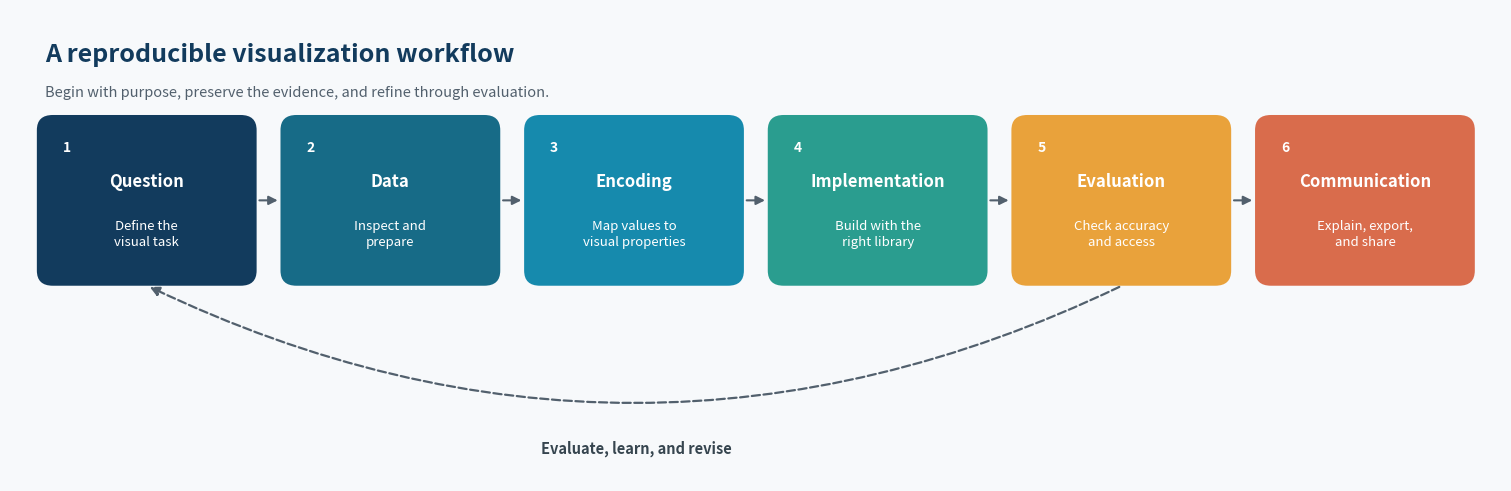

The script that saved this image:
#!/usr/bin/env python3
"""Generate the DVP preface visualization-workflow figure."""

from pathlib import Path

import matplotlib.pyplot as plt
from matplotlib.patches import FancyArrowPatch, FancyBboxPatch


OUTPUT = Path("results/figures/00-visualization-workflow.png")


def main() -> None:
    """Create and save a compact, accessible workflow diagram."""
    stages = [
        ("1", "Question", "Define the\nvisual task"),
        ("2", "Data", "Inspect and\nprepare"),
        ("3", "Encoding", "Map values to\nvisual properties"),
        ("4", "Implementation", "Build with the\nright library"),
        ("5", "Evaluation", "Check accuracy\nand access"),
        ("6", "Communication", "Explain, export,\nand share"),
    ]

    colors = ["#123B5D", "#176B87", "#168AAD", "#2A9D8F", "#E9A23B", "#D96C4C"]
    fig, ax = plt.subplots(figsize=(15, 4.8), constrained_layout=True)
    fig.patch.set_facecolor("#F7F9FB")
    ax.set_facecolor("#F7F9FB")
    ax.set_xlim(0, 15)
    ax.set_ylim(0, 5)
    ax.axis("off")

    x_positions = [0.35, 2.8, 5.25, 7.7, 10.15, 12.6]
    width, height, y = 2.05, 1.65, 2.15

    for index, ((number, title, detail), color, x) in enumerate(
        zip(stages, colors, x_positions)
    ):
        box = FancyBboxPatch(
            (x, y),
            width,
            height,
            boxstyle="round,pad=0.08,rounding_size=0.16",
            facecolor=color,
            edgecolor="none",
        )
        ax.add_patch(box)
        ax.text(x + 0.18, y + 1.34, number, color="#FFFFFF", fontsize=10, weight="bold")
        ax.text(
            x + width / 2,
            y + 1.03,
            title,
            ha="center",
            va="center",
            color="#FFFFFF",
            fontsize=12,
            weight="bold",
        )
        ax.text(
            x + width / 2,
            y + 0.47,
            detail,
            ha="center",
            va="center",
            color="#FFFFFF",
            fontsize=9.5,
            linespacing=1.25,
        )

        if index < len(stages) - 1:
            arrow = FancyArrowPatch(
                (x + width + 0.08, y + height / 2),
                (x_positions[index + 1] - 0.08, y + height / 2),
                arrowstyle="-|>",
                mutation_scale=13,
                linewidth=1.5,
                color="#52606D",
            )
            ax.add_patch(arrow)

    feedback = FancyArrowPatch(
        (11.18, y - 0.08),
        (1.38, y - 0.08),
        connectionstyle="arc3,rad=-0.24",
        arrowstyle="-|>",
        mutation_scale=14,
        linewidth=1.6,
        linestyle="--",
        color="#52606D",
    )
    ax.add_patch(feedback)
    ax.text(
        6.3,
        0.35,
        "Evaluate, learn, and revise",
        ha="center",
        va="center",
        fontsize=10.5,
        color="#36454F",
        weight="bold",
    )
    ax.text(
        0.35,
        4.45,
        "A reproducible visualization workflow",
        fontsize=18,
        weight="bold",
        color="#123B5D",
    )
    ax.text(
        0.35,
        4.08,
        "Begin with purpose, preserve the evidence, and refine through evaluation.",
        fontsize=10.5,
        color="#52606D",
    )

    OUTPUT.parent.mkdir(parents=True, exist_ok=True)
    fig.savefig(OUTPUT, dpi=200, bbox_inches="tight", facecolor=fig.get_facecolor())
    plt.close(fig)
    print(f"Saved {OUTPUT}")


if __name__ == "__main__":
    main()
